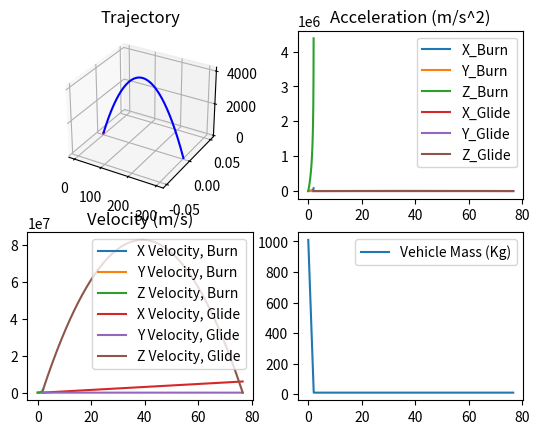

The matplotlib source for this figure:
from numpy import linspace
import matplotlib.animation as animation
import matplotlib.pyplot as plt
from mpl_toolkits import mplot3d
import math

def aerodrag(height, velocity, option):
    print(height)
    if option == False:
        density = 0
    else:
        density = 1.2
        #density = -((3*10**-24)*height**5) + ((7*10**-19)*height**4) - ((8*10**-14)*height**3) + ((5*10**-9)*height**2) - (0.0001*height) + 1.2284
    drag = .5 * CD * density * (velocity**2) * area
    #print(drag)
    return drag
'''
Example Problem:
Constant thrust of 500 Newtons
Total Burn Time of 10 Seconds
10 kg of fuel
Empty mass is 20 kg
0 degree yz pitch at start
0 degree xz pitch at start
'''
CD = 0.00075
area = 1
trajectoryposburn = [[0, 0, 0]]
trajectoryvelburn = [[0, 0, 0]]
trajectoryaccburn = [[0, 0, 0]]
trajectoryposglide = []
trajectoryvelglide = []
trajectoryaccglide = []
totalburntime = 2 # Seconds
phi = 1 * (math.pi/180)
theta = 0 * (math.pi/180)
time = [0]
fuel = 1000 # Kg
totalmass = [10+fuel]
emptymass = totalmass[-1] - fuel
mdot = fuel/totalburntime # Kg/s
thrust = 50000 # Newtons
dt = .0001
glide = False
inflight = True
account = True
while inflight == True:
    time.append(time[-1] + dt)

    if totalmass[-1] > emptymass:
        dragaccel = 2 #aerodrag(trajectoryposburn[-1][2], trajectoryvelburn[-1][2], account)/totalmass[-1]
        up = math.cos(phi)
        over = math.sin(phi)
        intermediateacc = []
        intermediateacc.append(trajectoryaccburn[-1][0] + ((thrust * over * math.cos(theta)) / (totalmass[-1])))
        intermediateacc.append(trajectoryaccburn[-1][1] + ((thrust * over * math.sin(theta)) / (totalmass[-1])))
        intermediateacc.append(trajectoryaccburn[-1][2] + ((thrust * up) / (totalmass[-1])) - 9.81 - dragaccel)
        trajectoryaccburn.append(intermediateacc)
        intermediatevel = []
        intermediatevel.append(trajectoryvelburn[-1][0] + trajectoryaccburn[-1][0] * dt)
        intermediatevel.append(trajectoryvelburn[-1][1] + trajectoryaccburn[-1][1] * dt)
        intermediatevel.append(trajectoryvelburn[-1][2] + trajectoryaccburn[-1][2] * dt)
        trajectoryvelburn.append(intermediatevel)
        intermediatepos = []
        intermediatepos.append(trajectoryposburn[-1][0] + (.5 * trajectoryaccburn[-1][0] * (dt ** 2)))
        intermediatepos.append(trajectoryposburn[-1][1] + (.5 * trajectoryaccburn[-1][1] * (dt ** 2)))
        intermediatepos.append(trajectoryposburn[-1][2] + (.5 * trajectoryaccburn[-1][2] * (dt ** 2)))
        trajectoryposburn.append(intermediatepos)
        totalmass.append(totalmass[-1] - (mdot * dt))

    else:
        if glide == True:
            dragaccel = 2 #aerodrag(trajectoryposglide[-1][2], trajectoryvelglide[-1][2], account) / totalmass[-1]
            intermediateacc = []
            intermediateacc.append(trajectoryaccglide[-1][0])
            intermediateacc.append(trajectoryaccglide[-1][1])
            intermediateacc.append(trajectoryaccglide[-1][2] - 9.81 - dragaccel)
            trajectoryaccglide.append(intermediateacc)
            intermediatevel = []
            intermediatevel.append(trajectoryvelglide[-1][0] + trajectoryaccglide[-1][0] * dt)
            intermediatevel.append(trajectoryvelglide[-1][1] + trajectoryaccglide[-1][1] * dt)
            intermediatevel.append(trajectoryvelglide[-1][2] + trajectoryaccglide[-1][2] * dt)
            trajectoryvelglide.append(intermediatevel)
            intermediatepos = []
            intermediatepos.append(trajectoryposglide[-1][0] + (.5 * trajectoryaccglide[-1][0] * (dt ** 2)))
            intermediatepos.append(trajectoryposglide[-1][1] + (.5 * trajectoryaccglide[-1][1] * (dt ** 2)))
            intermediatepos.append(trajectoryposglide[-1][2] + (.5 * trajectoryaccglide[-1][2] * (dt ** 2)))
            trajectoryposglide.append(intermediatepos)
            if intermediatepos[2]<=0:
                inflight = False

        else:
            thrust = 0
            dragaccel = 2 #aerodrag(trajectoryposburn[-1][2], trajectoryvelburn[-1][2], account) / totalmass[-1]
            glidetime = time[-1]
            intermediateacc = []
            intermediateacc.append(trajectoryaccburn[-1][0])
            intermediateacc.append(trajectoryaccburn[-1][1])
            intermediateacc.append(trajectoryaccburn[-1][2] - 9.81 - dragaccel)
            trajectoryaccglide.append(intermediateacc)
            intermediatevel = []
            intermediatevel.append(trajectoryvelburn[-1][0] + trajectoryaccburn[-1][0] * dt)
            intermediatevel.append(trajectoryvelburn[-1][1] + trajectoryaccburn[-1][1] * dt)
            intermediatevel.append(trajectoryvelburn[-1][2] + trajectoryaccburn[-1][2] * dt)
            trajectoryvelglide.append(intermediatevel)
            intermediatepos = []
            intermediatepos.append(trajectoryposburn[-1][0] + (.5 * trajectoryaccburn[-1][0] * (dt ** 2)))
            intermediatepos.append(trajectoryposburn[-1][1] + (.5 * trajectoryaccburn[-1][1] * (dt ** 2)))
            intermediatepos.append(trajectoryposburn[-1][2] + (.5 * trajectoryaccburn[-1][2] * (dt ** 2)))
            trajectoryposglide.append(intermediatepos)
            glide = True
        totalmass.append(totalmass[-1])
    if trajectoryposburn[-1][2] <= 0:
        break



fig = plt.figure()


trajectory = fig.add_subplot(2, 2, 1, projection='3d')
acc = fig.add_subplot(2, 2, 2)
vel = fig.add_subplot(2, 2, 3)
fuel = fig.add_subplot(2, 2, 4)
xaccburn = [trajectoryaccburn[i][0] for i in range(0, len(trajectoryaccburn))]
yaccburn = [trajectoryaccburn[i][1] for i in range(0, len(trajectoryaccburn))]
zaccburn = [trajectoryaccburn[i][2] for i in range(0, len(trajectoryaccburn))]
xaccglide = [trajectoryaccglide[i][0] for i in range(0, len(trajectoryaccglide))]
yaccglide = [trajectoryaccglide[i][0] for i in range(0, len(trajectoryaccglide))]
zaccglide = [trajectoryaccglide[i][0] for i in range(0, len(trajectoryaccglide))]

xvelburn = [trajectoryvelburn[i][0] for i in range(0, len(trajectoryvelburn))]
yvelburn = [trajectoryvelburn[i][1] for i in range(0, len(trajectoryvelburn))]
zvelburn = [trajectoryvelburn[i][2] for i in range(0, len(trajectoryvelburn))]
xvelglide = [trajectoryvelglide[i][0] for i in range(0, len(trajectoryvelglide))]
yvelglide = [trajectoryvelglide[i][1] for i in range(0, len(trajectoryvelglide))]
zvelglide = [trajectoryvelglide[i][2] for i in range(0, len(trajectoryvelglide))]

xposburn = [trajectoryposburn[i][0] for i in range(0, len(trajectoryposburn))]
yposburn = [trajectoryposburn[i][1] for i in range(0, len(trajectoryposburn))]
zposburn = [trajectoryposburn[i][2] for i in range(0, len(trajectoryposburn))]
xposglide = [trajectoryposglide[i][0] for i in range(0, len(trajectoryposglide))]
yposglide = [trajectoryposglide[i][1] for i in range(0, len(trajectoryposglide))]
zposglide = [trajectoryposglide[i][2] for i in range(0, len(trajectoryposglide))]

burntime = [time[i] for i in range(0, len(zposburn))]
glidetime = [time[i] for i in range(len(zposburn), len(time))]
trajectory.plot(xposburn, yposburn, zposburn, color='red')
trajectory.plot(xposglide, yposglide, zposglide, color='blue')
trajectory.title.set_text("Trajectory")

acc.plot(burntime, xaccburn, label='X_Burn')
acc.plot(burntime, yaccburn, label='Y_Burn')
acc.plot(burntime, zaccburn, label='Z_Burn')
acc.plot(glidetime, xposglide, label='X_Glide')
acc.plot(glidetime, yposglide, label='Y_Glide')
acc.plot(glidetime, zposglide, label='Z_Glide')
acc.legend(loc='upper right')
acc.title.set_text("Acceleration (m/s^2)")

vel.plot(burntime, xvelburn, label='X Velocity, Burn')
vel.plot(burntime, yvelburn, label='Y Velocity, Burn')
vel.plot(burntime, zvelburn, label='Z Velocity, Burn')
vel.plot(glidetime, xvelglide, label='X Velocity, Glide')
vel.plot(glidetime, yvelglide, label='Y Velocity, Glide')
vel.plot(glidetime, zvelglide, label='Z Velocity, Glide')
vel.legend(loc='upper right')
vel.title.set_text("Velocity (m/s)")

fuel.plot(time, totalmass, label='Vehicle Mass (Kg)')
fuel.legend(loc='upper right')

print("Total Flight Time: ", time[-1], "Seconds")
print("Burnout Altitude:", zposburn[-1], "Meters")
print("Max Altitude:", max(zposglide), "Meters")
print("Burnout Velocity:", trajectoryvelburn[-1])
print("Max Velocity:", trajectoryvelburn[-1][2])
plt.show()